Run: headless pygame with SDL's dummy video driver; simulated clock (each Clock.tick advances the game by its frame time, no real sleeping); random seed 0; keys injected as events and as key.get_pressed() state; no mouse input.
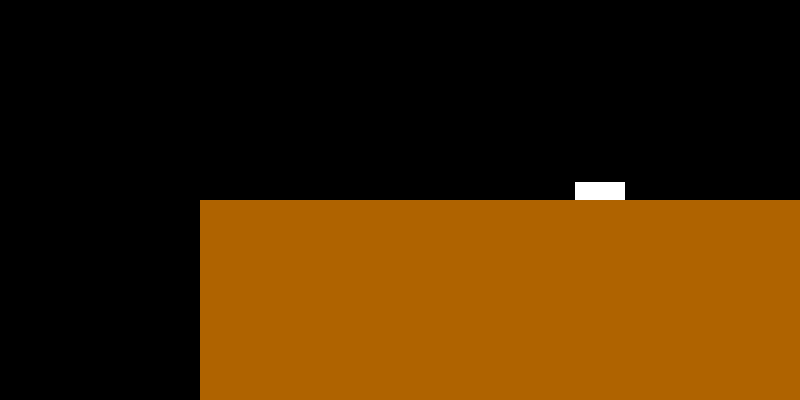
Frame 1 of 4 · flips 1–60 · no input
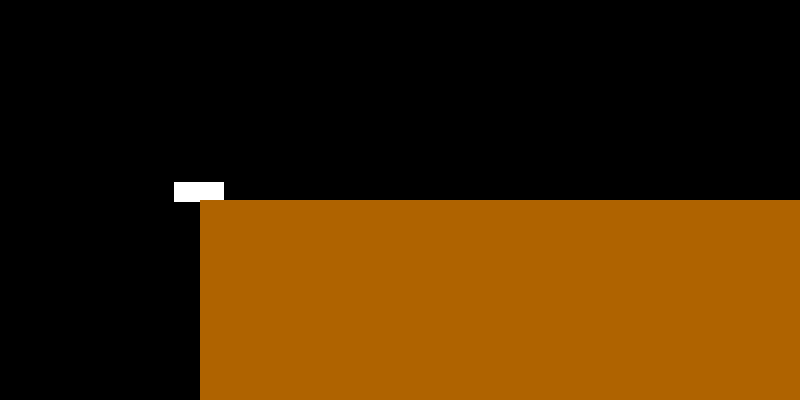
Frame 2 of 4 · flips 61–180 · tapped SPACE, RETURN · held RIGHT (→), D
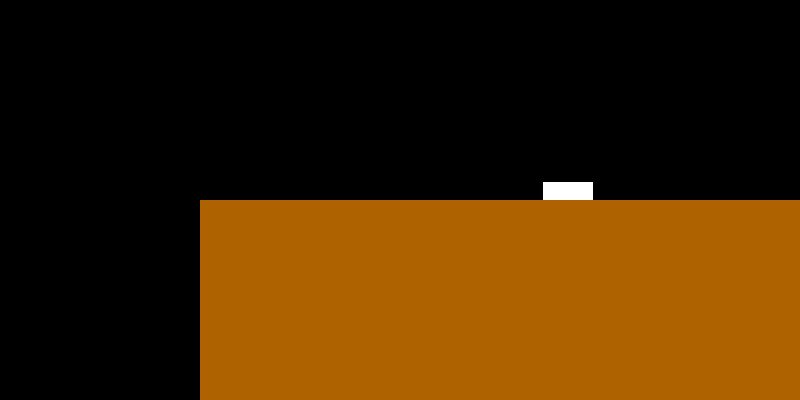
Frame 3 of 4 · flips 181–300 · held DOWN (↓), S
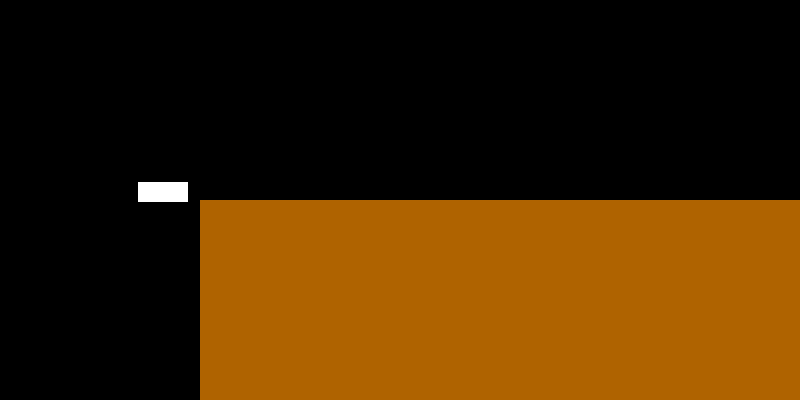
Frame 4 of 4 · flips 301–420 · held LEFT (←), A, UP (↑), W

The pygame program that drew these frames:

import sys
import random
import pygame
from pygame.locals import *

vec = pygame.math.Vector2
BLACK = pygame.Color(0, 0, 0)
WHITE = pygame.Color(255, 255, 255)
ORANGE = pygame.Color(175, 99, 0)
FPS = 40
SCREEN_WIDTH = 800
SCREEN_HEIGHT = 400
ROVER_ACC = 1
FRICTION = -0.05
GRAVITY = vec(0.0, 0.5)

class Rover(pygame.sprite.Sprite):
    def __init__(self, size=(50, 20), color=WHITE):
        super().__init__()
        self.image = pygame.Surface(size)
        self.image.fill(color)
        self.rect = self.image.get_rect()
        self.width, self.height = size
        #self.rect.center = (self.width / 2, self.height / 2)
        self.pos = vec(3 * SCREEN_WIDTH // 4, SCREEN_HEIGHT // 4)
        self.vel = vec(0, 0)
        self.acc = GRAVITY
        self.width, self.height = size
        self.color = color

    def update(self):
        # Handle key presses
        self.acc = vec(GRAVITY.x, GRAVITY.y)
        pressed_keys = pygame.key.get_pressed()
        if pressed_keys[K_LEFT]:
            self.acc.x -= ROVER_ACC
        elif pressed_keys[K_RIGHT]:
            self.acc.x += ROVER_ACC
        
        self.acc.x += self.vel.x * FRICTION
        self.vel += self.acc
        
        self.pos += self.vel + 0.5 * self.acc

        if self.pos.x > SCREEN_WIDTH:
            self.pos.x = 0
        if self.pos.x < 0:
            self.pos.x = SCREEN_WIDTH

        self.rect.midbottom = self.pos


class LandScape(pygame.sprite.Sprite):
    def __init__(self, w=600, h=200):
        super().__init__()
        self.image = pygame.Surface((w, h))
        self.image.fill(ORANGE)
        self.rect = self.image.get_rect()
        self.rect.x = 200
        self.rect.y = 200


class Game:
    def __init__(self):
        pygame.init()
        pygame.display.set_caption("Martian Rover")
        self.clock = pygame.time.Clock()
        self.screen = pygame.display.set_mode((SCREEN_WIDTH, SCREEN_HEIGHT))
        self.screen.fill(BLACK)

        self.all_sprites = pygame.sprite.Group()
        self.landscape_sprites = pygame.sprite.Group()

        self.rover = Rover()
        self.all_sprites.add(self.rover)

        self.landscape = LandScape()
        self.all_sprites.add(self.landscape)
        self.landscape_sprites.add(self.landscape)
        self.running = True

    def run(self):
        while self.running:
            self.clock.tick(FPS)
            self.events()
            self.update()
            self.draw()

    def update(self):
        self.all_sprites.update()
        hits = pygame.sprite.spritecollide(self.rover, self.landscape_sprites, False)
        if hits:
            self.rover.pos.y = hits[0].rect.top + 1
            self.rover.vel.y = 0

    def events(self):
        for event in pygame.event.get():
            if event.type == QUIT:
                self.running = False
                #pygame.quit()
                #sys.exit()

    def draw(self):
        self.screen.fill(BLACK)
        self.all_sprites.draw(self.screen)
        pygame.display.flip()


g = Game()
g.run()
    

    

    # rover.update(dt)
    # screen.fill(WHITE)
    # landscape.display(screen)
    # rover.display(screen)

    # pygame.display.update()
